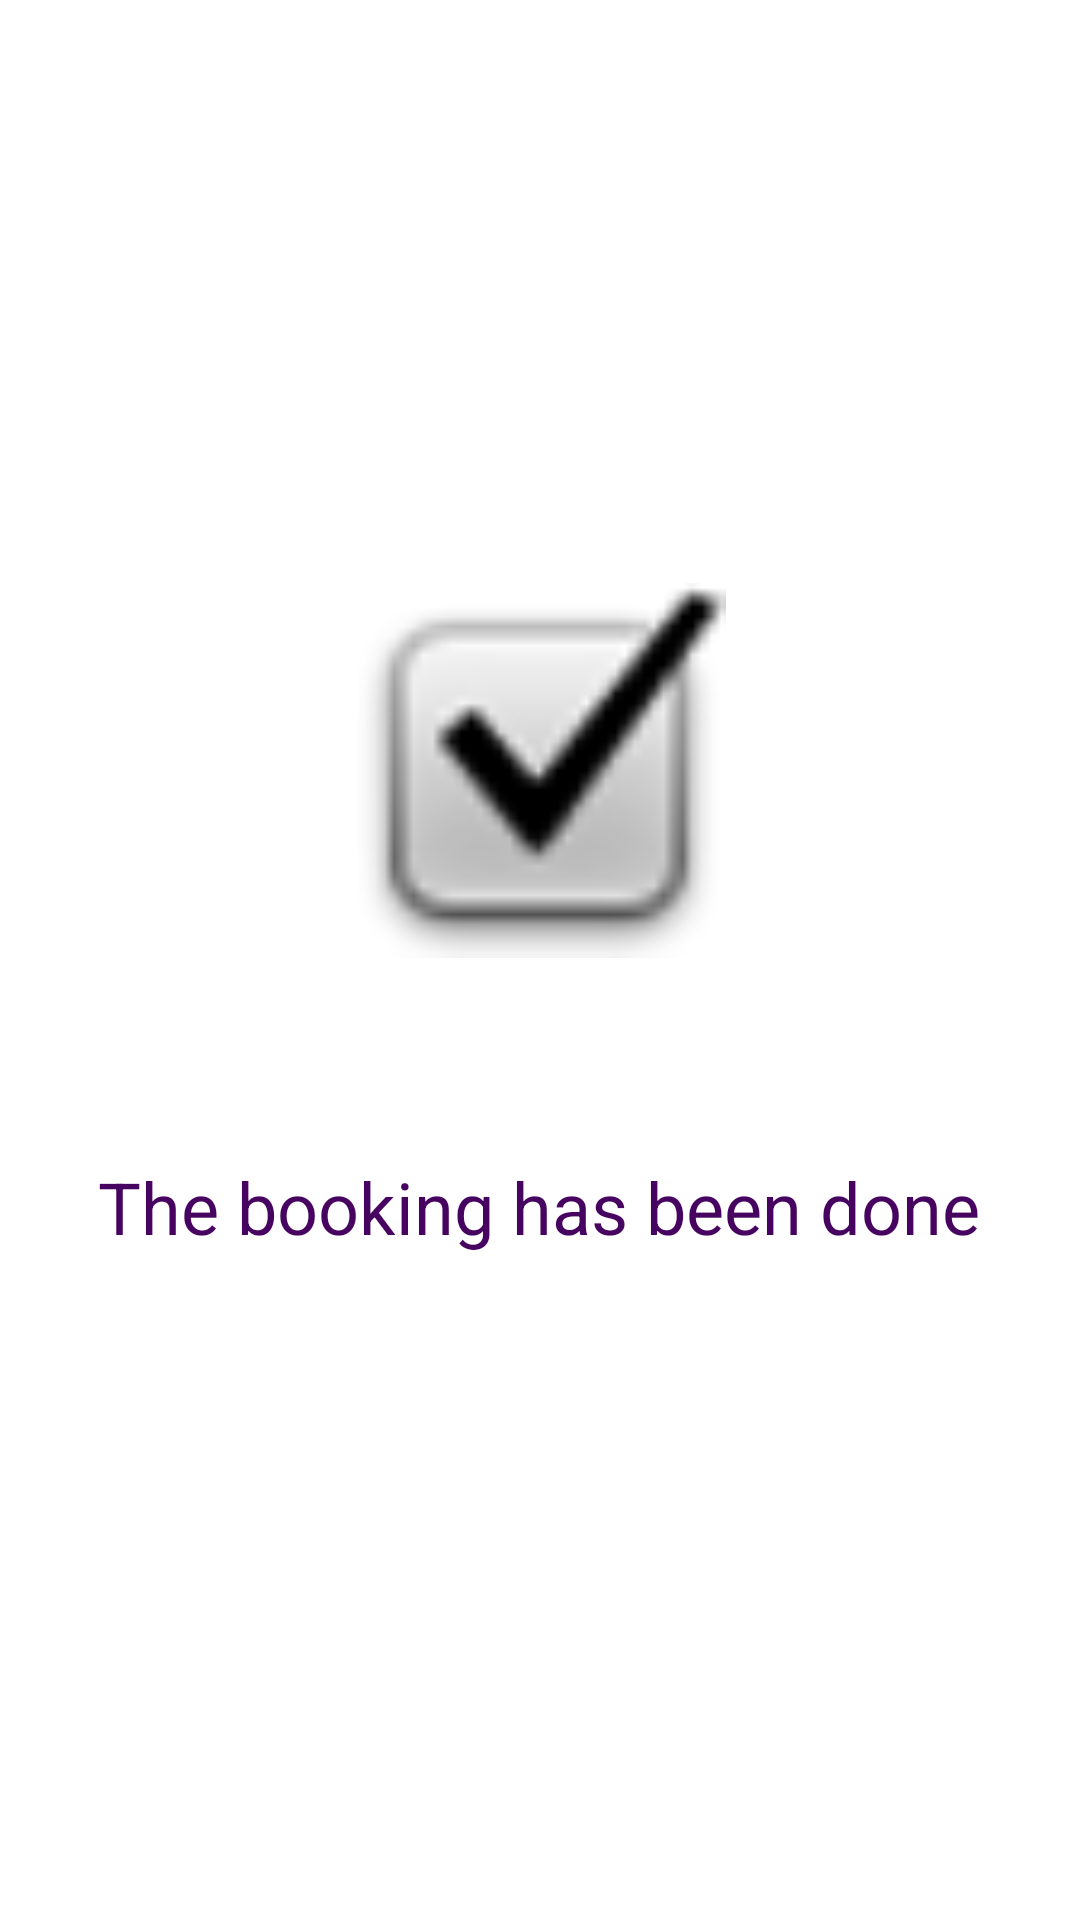

This screen was rendered from an Android layout file. Write that file and the resources it references.
<!-- AndroidManifest.xml: application theme Theme.Seek -->
<!-- res/layout/activity_confirmbooking.xml -->
<?xml version="1.0" encoding="utf-8"?>
<androidx.constraintlayout.widget.ConstraintLayout xmlns:android="http://schemas.android.com/apk/res/android"
    xmlns:app="http://schemas.android.com/apk/res-auto"
    xmlns:tools="http://schemas.android.com/tools"
    android:layout_width="match_parent"
    android:layout_height="match_parent"
    tools:context=".Confirmbooking">


    <TextView
        android:id="@+id/textView12"
        android:layout_width="wrap_content"
        android:layout_height="wrap_content"
        android:text="The booking has been done"
        android:textColor="#470360"
        android:textSize="24sp"
        app:layout_constraintBottom_toBottomOf="parent"
        app:layout_constraintEnd_toEndOf="parent"
        app:layout_constraintHorizontal_bias="0.495"
        app:layout_constraintStart_toStartOf="parent"
        app:layout_constraintTop_toTopOf="parent"
        app:layout_constraintVertical_bias="0.635" />

    <ImageView
        android:id="@+id/imageView2"
        android:layout_width="125dp"
        android:layout_height="163dp"
        app:layout_constraintBottom_toTopOf="@+id/textView12"
        app:layout_constraintEnd_toEndOf="parent"
        app:layout_constraintHorizontal_bias="0.498"
        app:layout_constraintStart_toStartOf="parent"
        app:layout_constraintTop_toTopOf="parent"
        app:layout_constraintVertical_bias="0.786"
        app:srcCompat="@android:drawable/checkbox_on_background" />

</androidx.constraintlayout.widget.ConstraintLayout>
<!-- resources referenced by this layout -->
<resources>
  <style name="Theme.Seek" parent="Theme.MaterialComponents.DayNight.DarkActionBar">
          
          <item name="colorPrimary">@color/purple_500</item>
          <item name="colorPrimaryVariant">@color/purple_700</item>
          <item name="colorOnPrimary">@color/white</item>
          
          <item name="colorSecondary">@color/teal_200</item>
          <item name="colorSecondaryVariant">@color/teal_700</item>
          <item name="colorOnSecondary">@color/black</item>
          
          <item name="android:statusBarColor">?attr/colorPrimaryVariant</item>
          
      </style>
  <color name="purple_500">#FF6200EE</color>
  <color name="purple_700">#FF3700B3</color>
  <color name="white">#ffffff</color>
  <color name="teal_200">#FF03DAC5</color>
  <color name="teal_700">#FF018786</color>
  <color name="black">#000000</color>
</resources>
